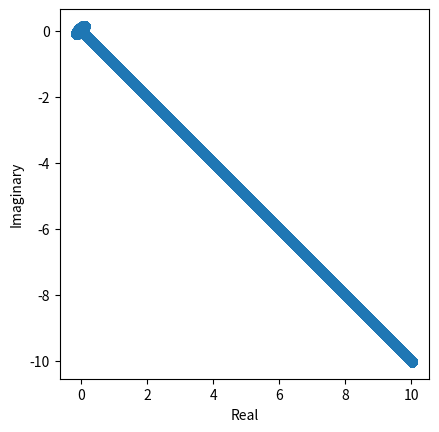

The script that saved this image:
import numpy as np
import matplotlib.pyplot as plt

def plot_complex(data):
    fig, ax = plt.subplots()
    x = data.real
    y = data.imag
    ax.scatter(x, y)
    plt.ylabel('Imaginary')
    plt.xlabel('Real')
    ax.set_aspect('equal')
    plt.show()

def eval_laurent(a: np.poly1d, r, s, z):
    ret = 0
    for n in range(-r, s+1):
        ret += a.coef[-(n+r+1)] * z**n
    return ret

def find_lim_set(a, r, s, N):
    tol = 10**(-7)
    assert len(a) == r+s+1, "inputted polynomial or wrong size, should be of length r+s+1"
    a_pol = np.poly1d(a)
    Lambdab = []
    phis = np.linspace(0, np.pi, N)
    for phi in phis:
        a_diff = np.zeros(r+s+1, dtype=np.complex128)
        for i in range(r+s+1):
            a_diff[i] = a[i] * np.exp(phi * (s-i) * 1.0j)
        roots = np.roots(a - a_diff)
        for root in roots:
            if root == 0:
                continue
          
            lambdak = eval_laurent(a_pol, r, s, root)
            a_lambda = a.copy()
            a_lambda[s] -= lambdak
            spec_roots = np.roots(a_lambda)
            root_abs = np.abs(spec_roots)
            root_abs.sort()
            if abs(root_abs[r-1] - root_abs[r]) < tol:
                Lambdab.append(lambdak)

    a_deriv = np.zeros(r+s+1, dtype=np.complex128)
    for n in range(-r, s+1):
        a_deriv[s-n] = a[s-n]*n
    double_roots = np.roots(a_deriv)
    for root in double_roots:
        if root == 0:
            continue
        lambdak = eval_laurent(a_pol, r, s, root)
        a_lambda = a.copy()
        a_lambda[s] -= lambdak
        spec_roots = np.roots(a_lambda)
        root_abs = np.abs(spec_roots)
        root_abs.sort()
        if abs(root_abs[r-1] - root_abs[r]) < tol:
            Lambdab.append(lambdak)

    return np.array(Lambdab)


def sample_run():
    N = 10000
    r = 1
    s = 3
    a = np.array([1, -3*(1+1j), 7j, 4*(1-1j), -2], dtype=np.complex128)
    Lambdab = find_lim_set(a, r, s, N)
    plot_complex(Lambdab)


if __name__ == "__main__":
    sample_run()
